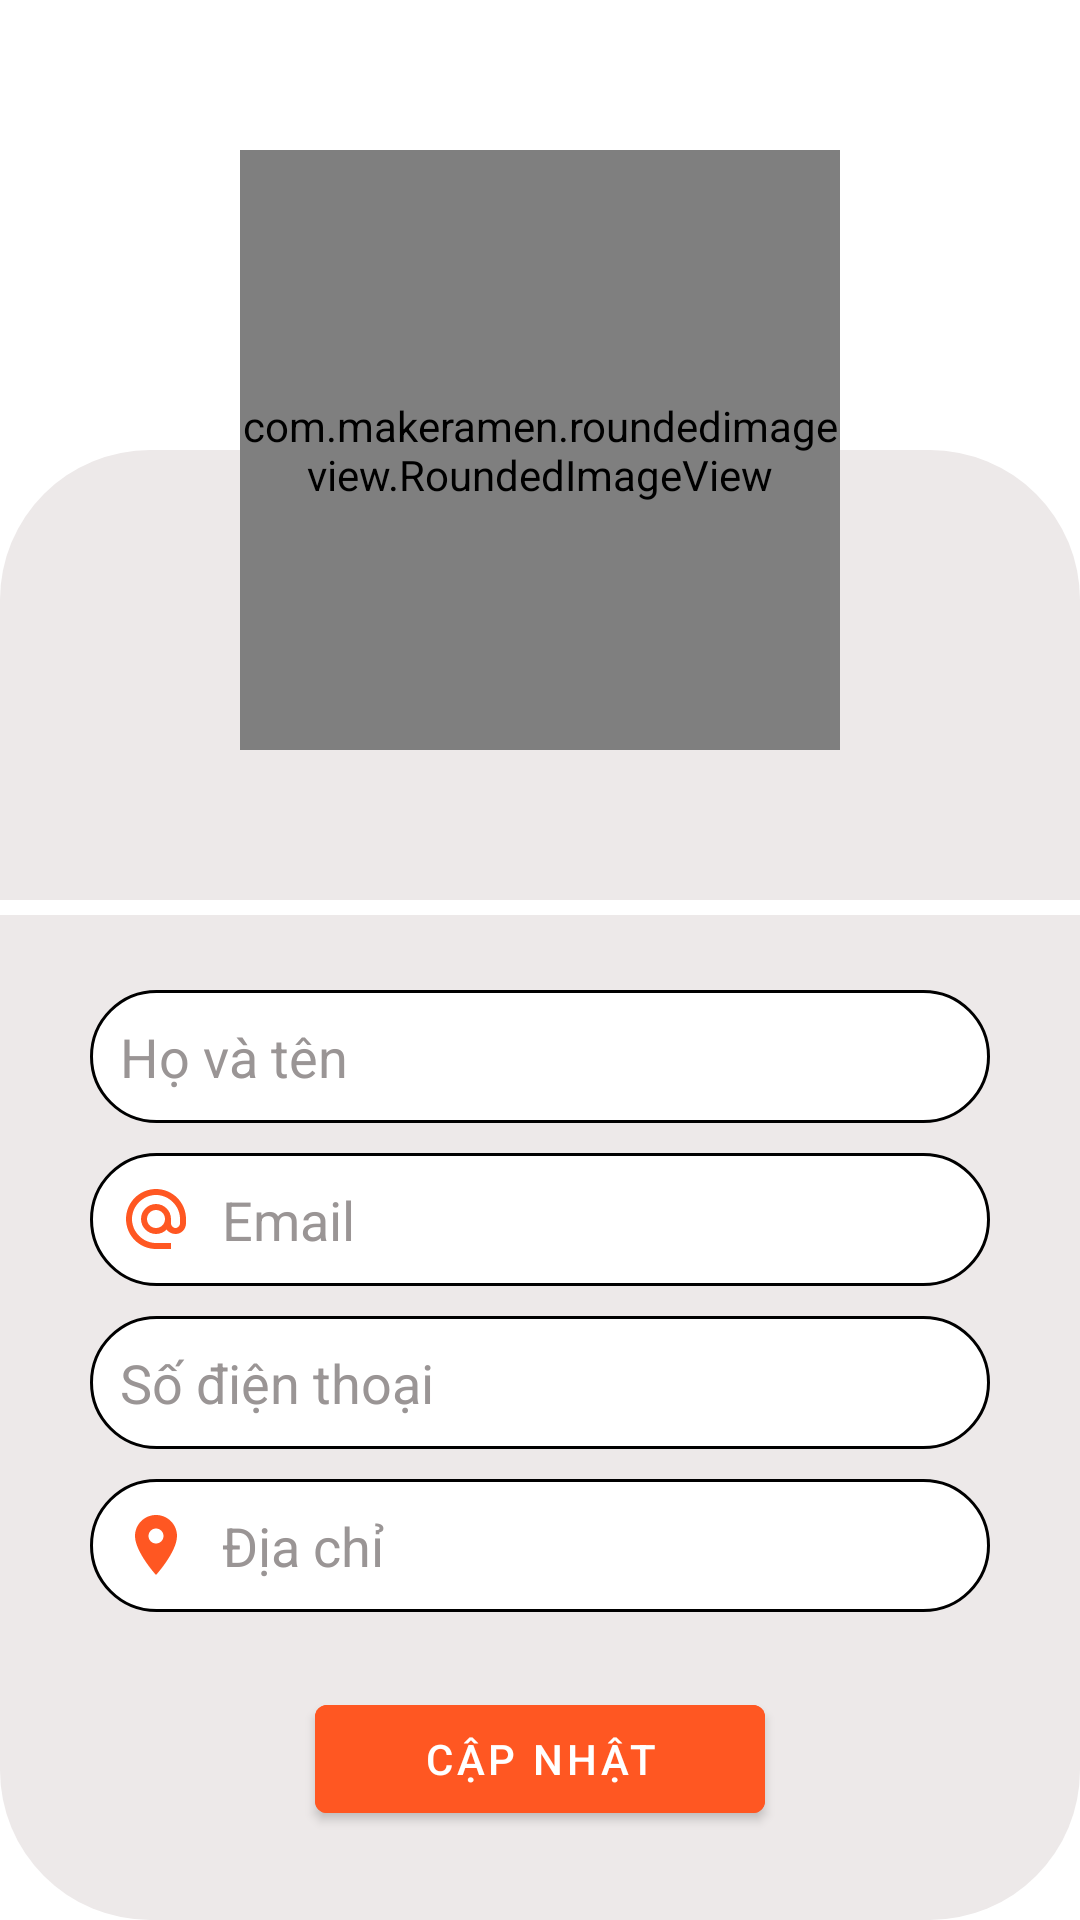

Reconstruct the res/layout file that produces this screen, plus the resources it refers to.
<!-- AndroidManifest.xml: application theme Theme.OrderDrinks -->
<!-- res/layout/fragment_user.xml -->
<?xml version="1.0" encoding="utf-8"?>
<FrameLayout xmlns:android="http://schemas.android.com/apk/res/android"
    xmlns:app="http://schemas.android.com/apk/res-auto"
    xmlns:tools="http://schemas.android.com/tools"
    android:layout_width="match_parent"
    android:layout_height="match_parent"
    tools:context=".fragment.UserFragment">

    <LinearLayout
        android:background="@color/white"
        android:layout_width="match_parent"
        android:layout_height="match_parent"
        android:orientation="vertical">

        <androidx.constraintlayout.widget.ConstraintLayout
            android:id="@+id/layout1"
            android:layout_width="match_parent"
            android:layout_height="300dp"
            android:background="#FFFFFF"
            app:layout_constraintStart_toStartOf="parent"
            app:layout_constraintTop_toTopOf="parent">

            <LinearLayout
                android:background="@drawable/bgr_profileup"
                android:layout_width="match_parent"
                android:layout_height="150dp"
                app:layout_constraintBottom_toBottomOf="parent"
                app:layout_constraintEnd_toEndOf="parent"
                app:layout_constraintStart_toStartOf="parent" />


            <com.makeramen.roundedimageview.RoundedImageView
                android:id="@+id/imgProfile"
                android:layout_width="200dp"
                android:layout_height="200dp"
                android:scaleType="centerCrop"
                android:src="@drawable/ic_launcher_background"
                app:layout_constraintBottom_toBottomOf="parent"
                app:layout_constraintEnd_toEndOf="parent"
                app:layout_constraintStart_toStartOf="parent"
                app:layout_constraintTop_toTopOf="parent"
                app:riv_corner_radius="100dp" />
        </androidx.constraintlayout.widget.ConstraintLayout>
        <LinearLayout

            android:layout_marginTop="5dp"
            android:layout_width="match_parent"
            android:layout_height="335dp"
            android:background="@drawable/bgr_profiledown"
            android:orientation="vertical"
            android:paddingTop="20dp">

            <EditText
                android:id="@+id/edtName"
                android:layout_width="300dp"
                android:layout_height="wrap_content"
                android:layout_gravity="center"
                android:layout_margin="5dp"
                android:background="@drawable/edit_profile"
                android:drawableLeft="@drawable/ic_baseline_person_24"
                android:drawablePadding="10dp"
                android:hint="Họ và tên"
                android:inputType="text"
                android:maxLines="1"
                android:padding="10dp"
                android:paddingLeft="10dp"
                android:textColorHint="#9A9595" />

            <EditText
                android:id="@+id/edtEmail"
                android:layout_width="300dp"
                android:layout_height="wrap_content"
                android:layout_gravity="center"
                android:layout_margin="5dp"
                android:background="@drawable/edit_profile"
                android:drawableLeft="@drawable/ic_baseline_alternate_email_24"
                android:drawablePadding="10dp"
                android:hint="Email"
                android:inputType="text"
                android:maxLines="1"
                android:padding="10dp"
                android:paddingLeft="10dp"
                android:textColorHint="#9A9595" />

            <EditText
                android:id="@+id/edtPhone"
                android:layout_width="300dp"
                android:layout_height="wrap_content"
                android:layout_gravity="center"
                android:layout_margin="5dp"
                android:background="@drawable/edit_profile"
                android:drawableLeft="@drawable/ic_baseline_phone_24"
                android:drawablePadding="10dp"
                android:hint="Số điện thoại"
                android:inputType="phone"
                android:maxLines="1"
                android:padding="10dp"
                android:paddingLeft="10dp"
                android:textColorHint="#9A9595" />

            <EditText
                android:id="@+id/edtAddress"
                android:layout_width="300dp"
                android:layout_height="wrap_content"
                android:layout_gravity="center"
                android:layout_margin="5dp"
                android:background="@drawable/edit_profile"
                android:drawableLeft="@drawable/ic_baseline_location_on_24"
                android:drawablePadding="10dp"
                android:hint="Địa chỉ"
                android:inputType="text"
                android:maxLines="1"
                android:padding="10dp"
                android:paddingLeft="10dp"
                android:textColorHint="#9A9595" />

            <Button
                android:backgroundTint="#FF5722"
                android:id="@+id/btnSave"
                android:layout_marginTop="20dp"
                android:layout_width="150dp"
                android:layout_height="wrap_content"
                android:layout_gravity="center"
                android:text="Cập nhật"/>
        </LinearLayout>
    </LinearLayout>
</FrameLayout>
<!-- resources referenced by this layout -->
<resources>
  <color name="white">#FFFFFFFF</color>
  <!-- drawable bgr_profiledown (drawable) -->
  <?xml version="1.0" encoding="utf-8"?>
  <shape xmlns:android="http://schemas.android.com/apk/res/android">
  <corners android:bottomLeftRadius="50dp" android:bottomRightRadius="50dp"/>
      <solid android:color="#EDE9E9"/>
  </shape>
  <!-- drawable bgr_profileup (drawable) -->
  <?xml version="1.0" encoding="utf-8"?>
  <shape xmlns:android="http://schemas.android.com/apk/res/android">
  <corners android:topLeftRadius="50dp" android:topRightRadius="50dp"/>
      <solid android:color="#EDE9E9"/>
  </shape>
  <!-- drawable edit_profile (drawable) -->
  <?xml version="1.0" encoding="utf-8"?>
  <shape xmlns:android="http://schemas.android.com/apk/res/android">
  <corners android:radius="30dp"/>
      <stroke android:color="@color/black" android:width="1dp"/>
      <solid android:color="@color/white"/>
  </shape>
  <!-- drawable ic_baseline_alternate_email_24 (drawable) -->
  <vector xmlns:android="http://schemas.android.com/apk/res/android"
      android:width="24dp"
      android:height="24dp"
      android:viewportWidth="24"
      android:viewportHeight="24">
    <path
        android:fillColor="#FF5722"
        android:pathData="M12,2C6.48,2 2,6.48 2,12s4.48,10 10,10h5v-2h-5c-4.34,0 -8,-3.66 -8,-8s3.66,-8 8,-8 8,3.66 8,8v1.43c0,0.79 -0.71,1.57 -1.5,1.57s-1.5,-0.78 -1.5,-1.57L17,12c0,-2.76 -2.24,-5 -5,-5s-5,2.24 -5,5 2.24,5 5,5c1.38,0 2.64,-0.56 3.54,-1.47 0.65,0.89 1.77,1.47 2.96,1.47 1.97,0 3.5,-1.6 3.5,-3.57L22,12c0,-5.52 -4.48,-10 -10,-10zM12,15c-1.66,0 -3,-1.34 -3,-3s1.34,-3 3,-3 3,1.34 3,3 -1.34,3 -3,3z"/>
  </vector>
  <!-- drawable ic_baseline_location_on_24 (drawable) -->
  <vector xmlns:android="http://schemas.android.com/apk/res/android"
      android:width="24dp"
      android:height="24dp"
      android:viewportWidth="24"
      android:viewportHeight="24">
    <path
        android:fillColor="#FF5722"
        android:pathData="M12,2C8.13,2 5,5.13 5,9c0,5.25 7,13 7,13s7,-7.75 7,-13c0,-3.87 -3.13,-7 -7,-7zM12,11.5c-1.38,0 -2.5,-1.12 -2.5,-2.5s1.12,-2.5 2.5,-2.5 2.5,1.12 2.5,2.5 -1.12,2.5 -2.5,2.5z"/>
  </vector>
  <style name="Theme.OrderDrinks" parent="Theme.MaterialComponents.DayNight.NoActionBar">
          
          <item name="colorPrimary">@color/purple_500</item>
          <item name="colorPrimaryVariant">@color/purple_700</item>
          <item name="colorOnPrimary">@color/white</item>
          
          <item name="colorSecondary">@color/teal_200</item>
          <item name="colorSecondaryVariant">@color/teal_700</item>
          <item name="colorOnSecondary">@color/black</item>
          
          <item name="android:statusBarColor" tools:targetApi="l">?attr/colorPrimaryVariant</item>
          
      </style>
  <color name="black">#FF000000</color>
  <color name="purple_500">#FF6200EE</color>
  <color name="purple_700">#FF3700B3</color>
  <color name="teal_200">#FF03DAC5</color>
  <color name="teal_700">#FF018786</color>
</resources>
